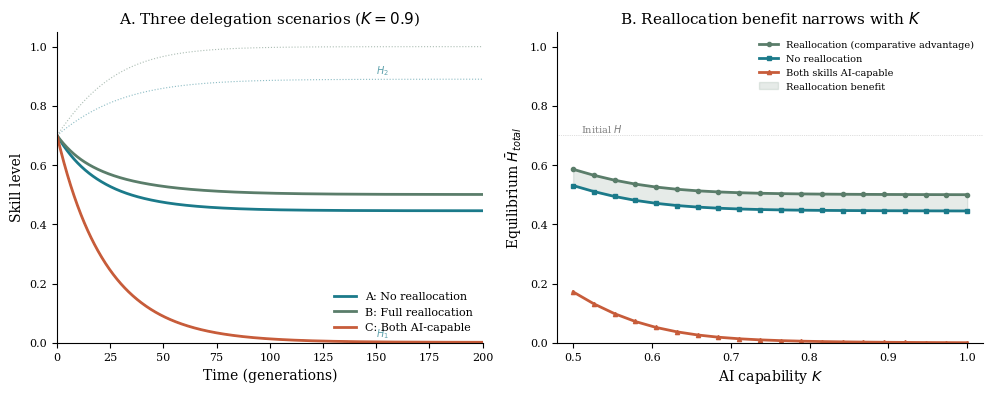

This figure's Python source:
"""
Two-Skill Toy Model: Comparative Advantage Counter-Analysis
Shows that reallocation (comparative advantage argument) only helps temporarily
and the window narrows as AI capability K increases.
"""
import numpy as np
import matplotlib
matplotlib.use("Agg")
import matplotlib.pyplot as plt
from scipy.integrate import solve_ivp
import os

plt.rcParams.update({
    "font.family": "serif", "font.serif": ["Times New Roman", "DejaVu Serif"],
    "font.size": 9, "axes.titlesize": 11, "axes.labelsize": 10,
    "xtick.labelsize": 8, "ytick.labelsize": 8, "legend.fontsize": 8,
    "figure.dpi": 300, "savefig.dpi": 300, "savefig.bbox": "tight",
    "axes.spines.top": False, "axes.spines.right": False, "axes.linewidth": 0.8,
})

C_MAIN = "#1B7A8A"
C_ACCENT = "#D4984A"
C_DANGER = "#C75C3A"
C_SAFE = "#5A7D6A"
C_DARK = "#2C3E50"

os.makedirs("paper_figures", exist_ok=True)

# ============================================================
# MODEL PARAMETERS
# ============================================================
alpha = 0.05   # learning rate
beta = 0.05    # decay rate
epsilon = 0.01 # floor for learning
gamma = 0.5    # delegation sensitivity (unused in ODE directly, kept for consistency)
delta = 0.05   # social contagion

T_MAX = 200
H1_0 = 0.7
H2_0 = 0.7

def two_skill_ode(t, y, alpha, beta, epsilon, p1, p2):
    """
    dH1/dt = alpha*(H1+epsilon)*(1-H1)*p1 - beta*H1*(1-p1)
    dH2/dt = alpha*(H2+epsilon)*(1-H2)*p2 - beta*H2*(1-p2)
    p1, p2 are practice time fractions; (1-p1), (1-p2) are delegation rates.
    """
    H1, H2 = y
    dH1 = alpha * (H1 + epsilon) * (1 - H1) * p1 - beta * H1 * (1 - p1)
    dH2 = alpha * (H2 + epsilon) * (1 - H2) * p2 - beta * H2 * (1 - p2)
    return [dH1, dH2]


def simulate_scenario(D1, D2, label):
    """
    D1, D2 = delegation rates for skill 1 and 2.
    Practice time: p1 = 1 - D1, p2 = 1 - D2.
    """
    p1 = 1.0 - D1
    p2 = 1.0 - D2
    t_span = (0, T_MAX)
    t_eval = np.linspace(0, T_MAX, 1000)
    sol = solve_ivp(two_skill_ode, t_span, [H1_0, H2_0],
                    args=(alpha, beta, epsilon, p1, p2),
                    t_eval=t_eval, method='RK45')
    H1 = sol.y[0]
    H2 = sol.y[1]
    H_total = (H1 + H2) / 2.0
    return sol.t, H1, H2, H_total


# ============================================================
# PANEL A: Three scenarios at K=0.9
# ============================================================
K = 0.9

# Scenario A: No reallocation — AI takes skill 1, skill 2 unaffected
# D1=0.9 (high delegation of skill 1), D2=0.1 (low delegation of skill 2 — some natural)
t_A, H1_A, H2_A, Ht_A = simulate_scenario(D1=0.9, D2=0.1, label="No reallocation")

# Scenario B: Full reallocation — AI takes skill 1, freed time → skill 2
# D1=0.9, D2=0.0 (all freed time goes to practicing skill 2)
t_B, H1_B, H2_B, Ht_B = simulate_scenario(D1=0.9, D2=0.0, label="Full reallocation")

# Scenario C: Both skills AI-capable — AI handles both
# D1=0.9, D2=0.9
t_C, H1_C, H2_C, Ht_C = simulate_scenario(D1=0.9, D2=0.9, label="Both AI-capable")


# ============================================================
# PANEL B: H_total vs K sweep
# ============================================================
K_values = np.linspace(0.5, 1.0, 20)
Ht_realloc = []
Ht_norealloc = []
Ht_both_ai = []

for K_val in K_values:
    # Map K to delegation rate: D = K (higher capability = more delegation)
    D = K_val

    # No reallocation: D1=K, D2=0.1 (baseline low delegation)
    _, _, _, Ht_nr = simulate_scenario(D1=D, D2=0.1, label="")
    Ht_norealloc.append(Ht_nr[-1])

    # Full reallocation: D1=K, D2=0 (freed time to skill 2)
    _, _, _, Ht_r = simulate_scenario(D1=D, D2=0.0, label="")
    Ht_realloc.append(Ht_r[-1])

    # Both AI-capable: D1=K, D2=K
    _, _, _, Ht_b = simulate_scenario(D1=D, D2=D, label="")
    Ht_both_ai.append(Ht_b[-1])

Ht_norealloc = np.array(Ht_norealloc)
Ht_realloc = np.array(Ht_realloc)
Ht_both_ai = np.array(Ht_both_ai)


# ============================================================
# FIGURE
# ============================================================
fig, axes = plt.subplots(1, 2, figsize=(10, 4))

# --- Panel A: Time series ---
ax = axes[0]

# Scenario A
ax.plot(t_A, Ht_A, color=C_MAIN, linewidth=2, label="A: No reallocation")
ax.plot(t_A, H1_A, color=C_MAIN, linewidth=0.8, linestyle="--", alpha=0.5)
ax.plot(t_A, H2_A, color=C_MAIN, linewidth=0.8, linestyle=":", alpha=0.5)

# Scenario B
ax.plot(t_B, Ht_B, color=C_SAFE, linewidth=2, label="B: Full reallocation")
ax.plot(t_B, H1_B, color=C_SAFE, linewidth=0.8, linestyle="--", alpha=0.5)
ax.plot(t_B, H2_B, color=C_SAFE, linewidth=0.8, linestyle=":", alpha=0.5)

# Scenario C
ax.plot(t_C, Ht_C, color=C_DANGER, linewidth=2, label="C: Both AI-capable")
ax.plot(t_C, H1_C, color=C_DANGER, linewidth=0.8, linestyle="--", alpha=0.5)
ax.plot(t_C, H2_C, color=C_DANGER, linewidth=0.8, linestyle=":", alpha=0.5)

ax.set_xlabel("Time (generations)")
ax.set_ylabel("Skill level")
ax.set_title("A. Three delegation scenarios ($K=0.9$)")
ax.legend(loc="best", frameon=False)
ax.set_ylim(0, 1.05)
ax.set_xlim(0, T_MAX)

# Add thin annotation lines for H1/H2
ax.text(T_MAX * 0.75, H1_A[-1] + 0.02, "$H_1$", fontsize=7, color=C_MAIN, alpha=0.7)
ax.text(T_MAX * 0.75, H2_A[-1] + 0.02, "$H_2$", fontsize=7, color=C_MAIN, alpha=0.7)

# --- Panel B: K sweep ---
ax = axes[1]

ax.plot(K_values, Ht_realloc, color=C_SAFE, linewidth=2, marker='o', markersize=3,
        label="Reallocation (comparative advantage)")
ax.plot(K_values, Ht_norealloc, color=C_MAIN, linewidth=2, marker='s', markersize=3,
        label="No reallocation")
ax.plot(K_values, Ht_both_ai, color=C_DANGER, linewidth=2, marker='^', markersize=3,
        label="Both skills AI-capable")

# Shade the benefit window
benefit = Ht_realloc - Ht_norealloc
mask = benefit > 0.01
if np.any(mask):
    ax.fill_between(K_values[mask], Ht_norealloc[mask], Ht_realloc[mask],
                    alpha=0.15, color=C_SAFE, label="Reallocation benefit")

# Reference line
ax.axhline(y=H1_0, color='gray', linestyle=':', linewidth=0.5, alpha=0.5)
ax.text(0.51, H1_0 + 0.01, "Initial $H$", fontsize=7, color='gray')

ax.set_xlabel("AI capability $K$")
ax.set_ylabel("Equilibrium $\\bar{H}_{total}$")
ax.set_title("B. Reallocation benefit narrows with $K$")
ax.legend(loc="best", frameon=False, fontsize=7)
ax.set_ylim(0, 1.05)
ax.set_xlim(0.48, 1.02)

plt.tight_layout()
fig.savefig("paper_figures/fig_two_skill.png", dpi=300)
fig.savefig("paper_figures/fig_two_skill.pdf")
plt.close()

print("=== Two-Skill Model Results ===")
print(f"Scenario A (no realloc): H_total={Ht_A[-1]:.4f}, H1={H1_A[-1]:.4f}, H2={H2_A[-1]:.4f}")
print(f"Scenario B (full realloc): H_total={Ht_B[-1]:.4f}, H1={H1_B[-1]:.4f}, H2={H2_B[-1]:.4f}")
print(f"Scenario C (both AI): H_total={Ht_C[-1]:.4f}, H1={H1_C[-1]:.4f}, H2={H2_C[-1]:.4f}")
print(f"\nReallocation benefit at K=0.9: {Ht_B[-1] - Ht_A[-1]:+.4f}")
print(f"Both-AI collapse at K=0.9: {Ht_C[-1] - Ht_A[-1]:+.4f}")
print(f"\nK sweep equilibrium (realloc): min={Ht_realloc.min():.4f}, max={Ht_realloc.max():.4f}")
print(f"K sweep equilibrium (no realloc): min={Ht_norealloc.min():.4f}, max={Ht_norealloc.max():.4f}")
print(f"K sweep equilibrium (both AI): min={Ht_both_ai.min():.4f}, max={Ht_both_ai.max():.4f}")
print("\nFigure saved to paper_figures/fig_two_skill.{png,pdf}")
